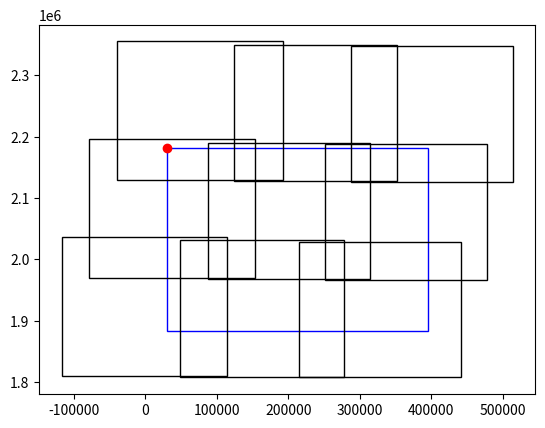

Python code for this plot: (Note: this script raises an exception after producing the figure.)
#!/usr/bin/env python
# coding: utf-8

import matplotlib.pyplot as plt
from matplotlib.patches import Rectangle

def show_mosaic_roi(mosaic, roi, **kwargs):
    _savefigs = kwargs.get('savefigs', '')
    roi_ulx, roi_uly, roi_lrx,roi_lry = roi

    fig, ax = plt.subplots()
    ax.plot(roi_ulx, roi_uly, 'ro')
    ax.add_patch(Rectangle((roi_ulx, roi_lry), roi_lrx-roi_ulx, roi_uly-roi_lry, fc='none', edgecolor='b'))
    print(f'x={roi_ulx},y={roi_lry} width={roi_lrx-roi_ulx}, height={roi_uly-roi_lry}')
                        
    for scene_id in mosaic_extent.keys():
        sce_ulx, sce_lrx, sce_uly, sce_lry = mosaic_extent[scene_id]
        ax.add_patch(Rectangle((sce_ulx, sce_lry), sce_lrx-sce_ulx, sce_uly-sce_lry, fc='none', edgecolor='k', linewidth=1))

    if _savefigs != '':
        plt.savefig(f'{_savefigs}_extents.png', bbox_inches='tight', dpi=600)
        plt.close()


if __name__ == '__main__':
    roi_ulx = round(30442.2081462452188134)
    roi_uly = round(2180910.3759473729878664)
    roi_lrx = round(395043.8311359137296677)
    roi_lry = round(1882497.1240605544298887)
    
    mosaic_extent = {'019046': [287685.0, 513615.0, 2347215.0, 2126385.0], '019047': [251685.0, 477615.0, 2187615.0, 1967085.0], '019048': [215385.0, 441615.0, 2028315.0, 1807485.0], '020046': [124785.0, 352215.0, 2349615.0, 2127585.0], '020047': [87285.0, 314715.0, 2190315.0, 1968285.0], '020048': [48840.0, 278550.0, 2032230.0, 1807740.0], '021046': [-38970.0, 192750.0, 2354970.0, 2128470.0], '021047': [-78030.0, 153900.0, 2195820.0, 1969710.0], '021048': [-116700.0, 114840.0, 2036490.0, 1810470.0]}

    show_mosaic_roi(mosaic_extent, [roi_ulx, roi_uly, roi_lrx,roi_lry], savefigs='/home/<user>/Documents/results/example_rectangles')

